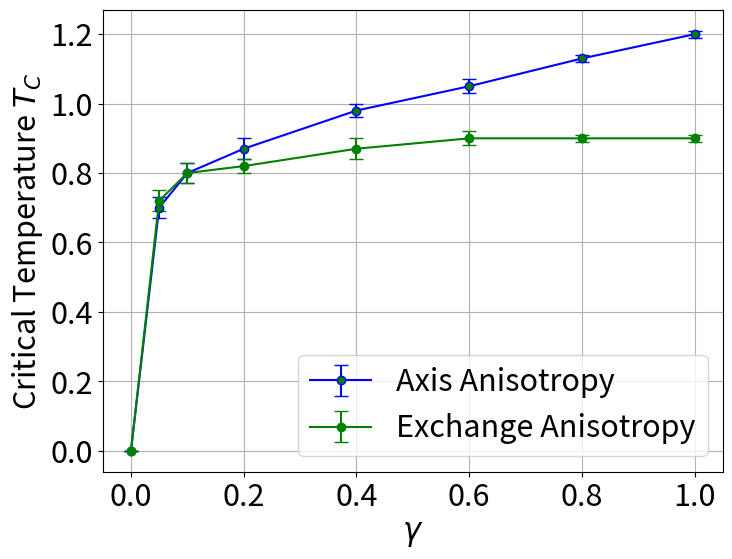

Python code for this plot:
# -*- coding: utf-8 -*-
"""
Created on Mon May 17 18:27:28 2021

[redacted]
"""

import matplotlib.pyplot as plt

plt.rcParams.update({'font.size' : 22})

axisAni = [1.2, 1.13, 1.05, 0.98, 0.87, 0.8, 0.7, 0]
axisAni_Err = [0.01, 0.01, 0.02, 0.02, 0.03, 0.03, 0.03, 0]

axisExch = [0.9, 0.9, 0.9, 0.87, 0.82, 0.8, 0.72, 0]
axisExch_Err = [0.01, 0.01, 0.02, 0.03, 0.02, 0.03, 0.03, 0]

gamma = [1.0, 0.8, 0.6, 0.4, 0.2, 0.1, 0.05, 0]

fig, ax = plt.subplots(figsize=(8, 6))

ax.grid()

#ax.hlines(y=2.269, xmin=0, xmax = 1, linestyle='dashed')

ax.errorbar(gamma, axisAni, yerr=axisAni_Err,
			color = 'blue',
				   capsize=5,
				   marker='o',
				   markerfacecolor = 'g',
				   label='Axis Anisotropy')

ax.errorbar(gamma, axisExch, yerr=axisExch_Err,
			color = 'green',
				   capsize=5,
				   marker='o',
				   markerfacecolor = 'g', label='Exchange Anisotropy')

ax.legend()
ax.set_ylabel(r'Critical Temperature $T_C$')
ax.set_xlabel(r'$\gamma$')